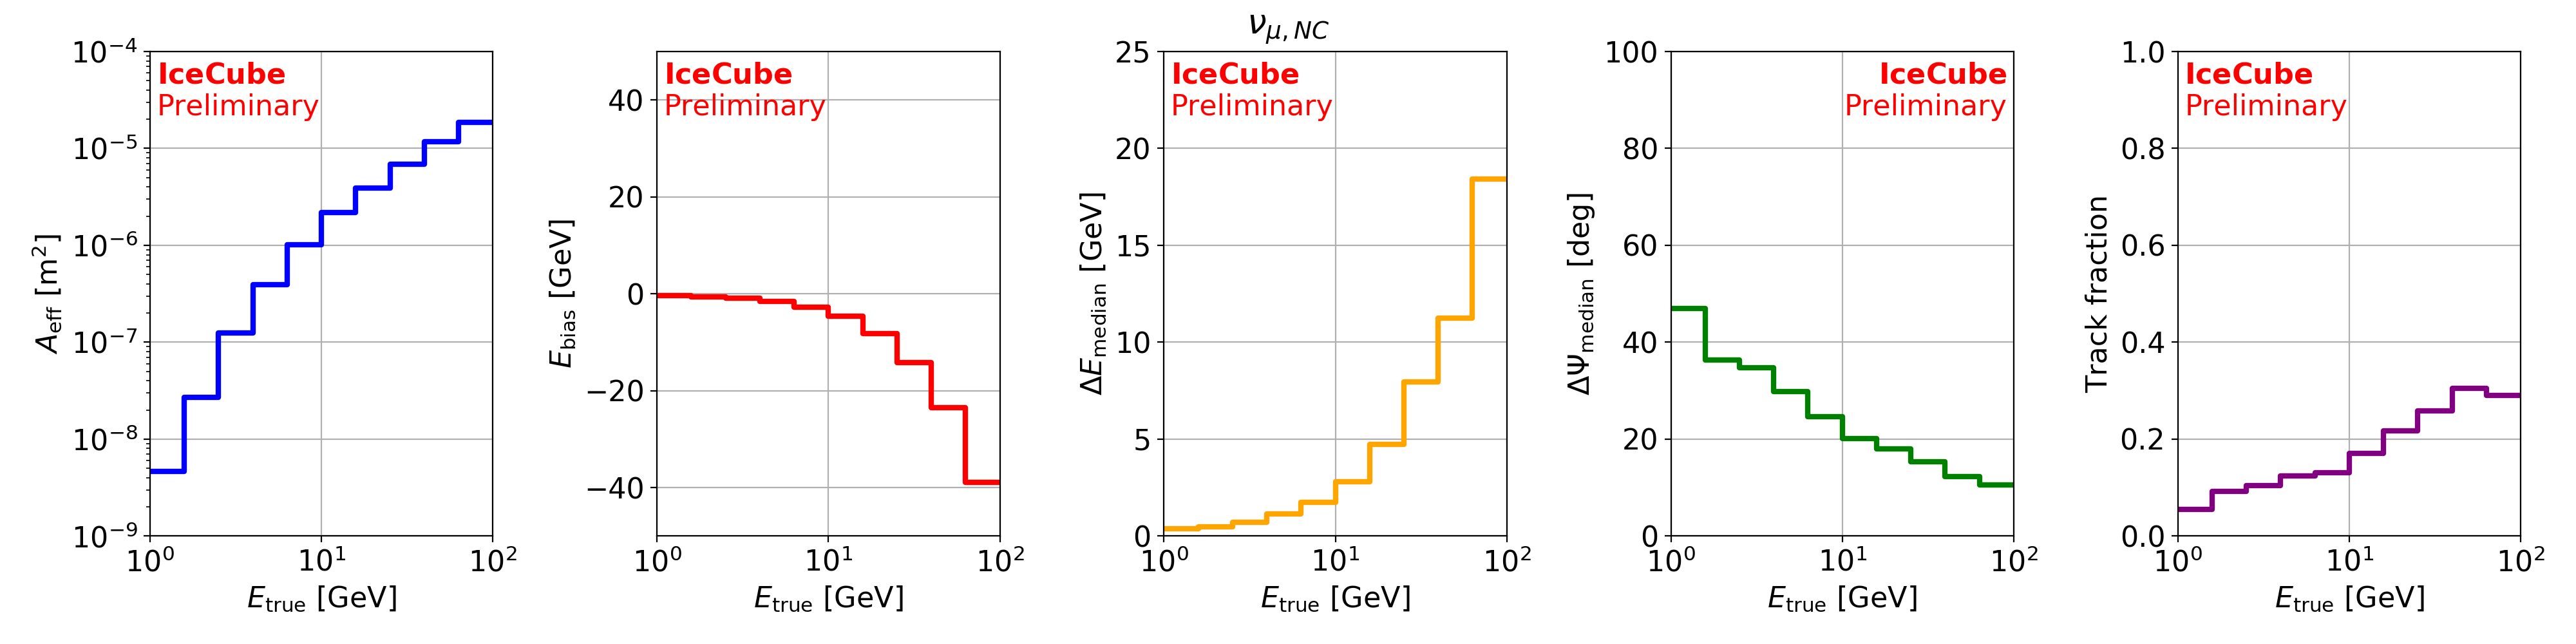

Values plotted in this chart, from the file beside it:
Emin [GeV], Emax [GeV], Aeff [m^2], Ebias [GeV], |dE| [GeV], dPsi [deg], TrackFraction
1, 1.58, 4.65e-09, -0.316, 0.362, 47, 0.0556
1.58, 2.51, 2.7e-08, -0.585, 0.479, 36.3, 0.0927
2.51, 3.98, 1.25e-07, -0.937, 0.707, 34.8, 0.105
3.98, 6.31, 3.92e-07, -1.51, 1.16, 29.8, 0.124
6.31, 10, 1.01e-06, -2.72, 1.75, 24.6, 0.13
10, 15.8, 2.2e-06, -4.64, 2.8, 20.1, 0.17
15.8, 25.1, 3.89e-06, -8.22, 4.73, 18.1, 0.218
25.1, 39.8, 6.89e-06, -14.2, 7.94, 15.3, 0.259
39.8, 63.1, 1.17e-05, -23.6, 11.2, 12.2, 0.304
63.1, 100, 1.87e-05, -39, 18.4, 10.6, 0.29
